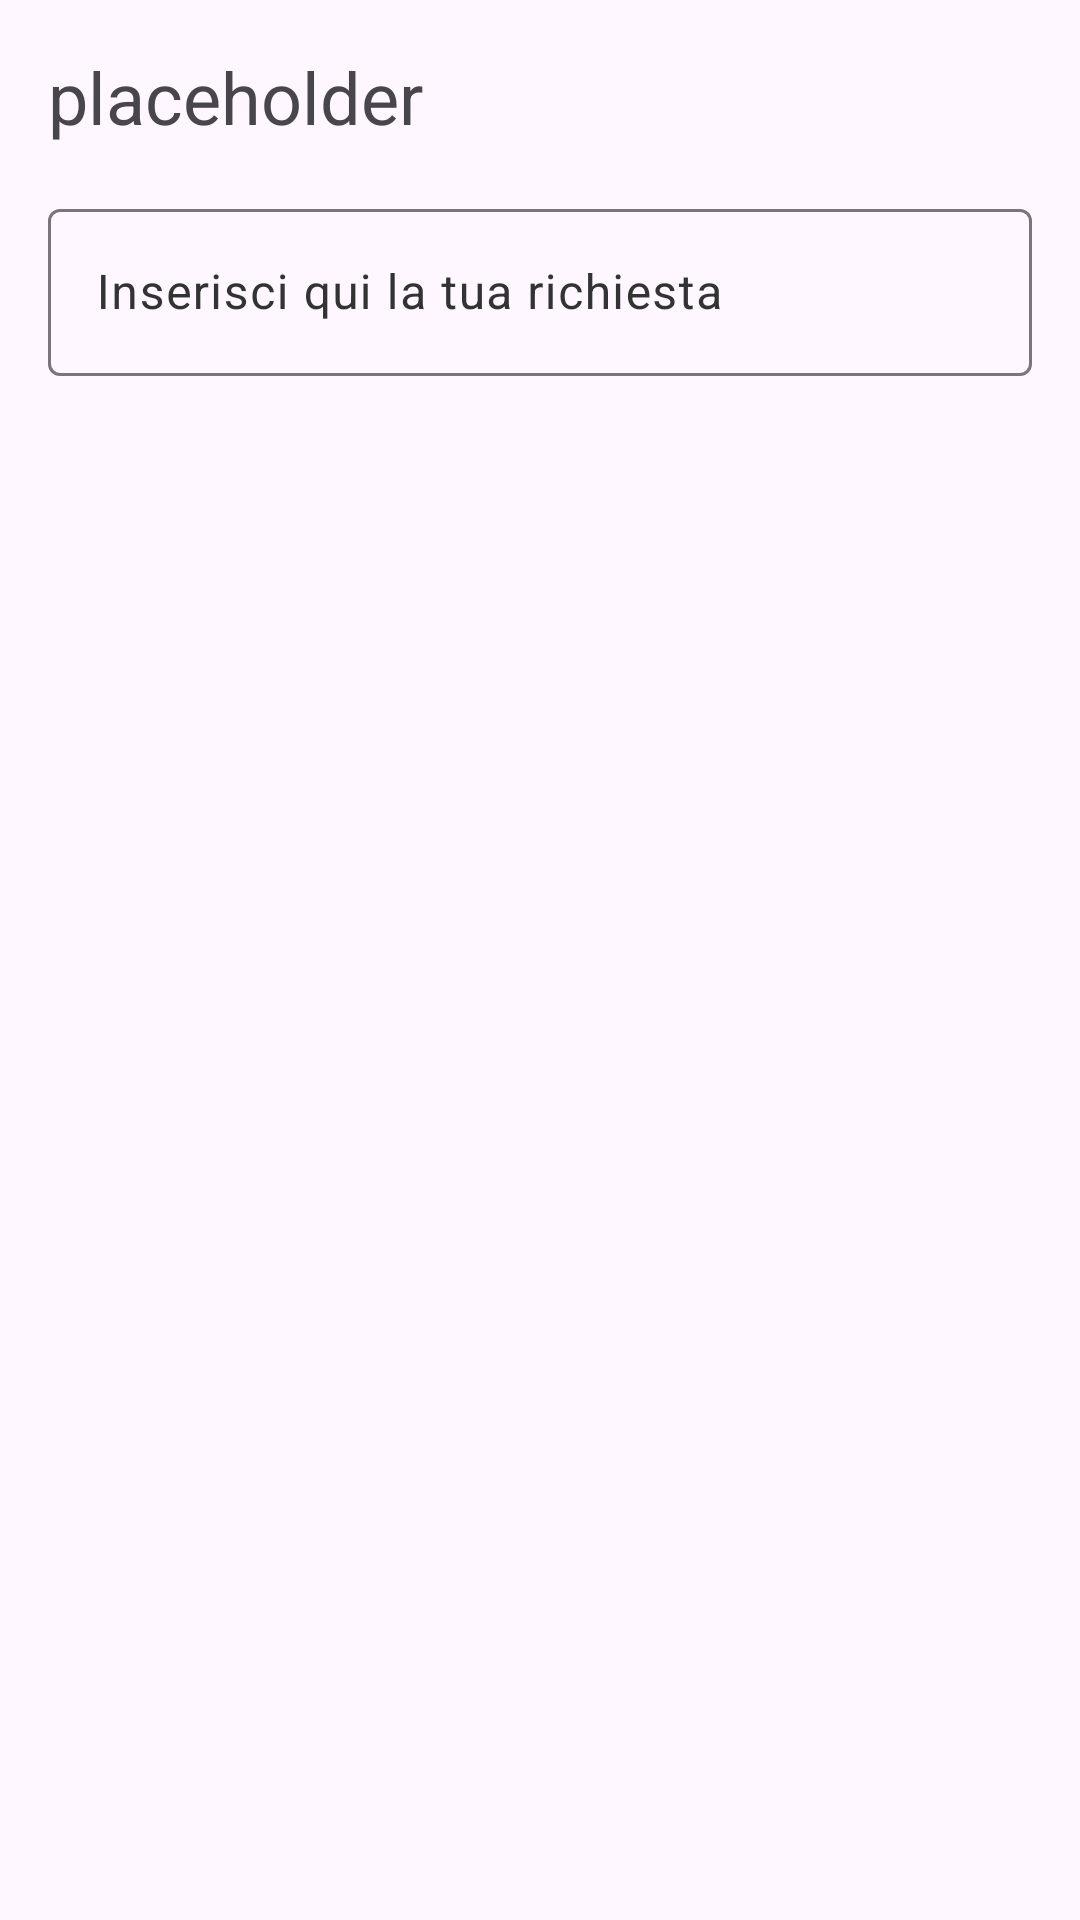

The Android layout XML behind this screen, and the referenced resources:
<!-- AndroidManifest.xml: application theme Theme.Verbose -->
<!-- res/layout/input_dialog.xml -->
<?xml version="1.0" encoding="utf-8"?>

<androidx.constraintlayout.widget.ConstraintLayout xmlns:android="http://schemas.android.com/apk/res/android"
    xmlns:app="http://schemas.android.com/apk/res-auto"
    xmlns:tools="http://schemas.android.com/tools"
    android:layout_width="match_parent"
    android:layout_height="match_parent">

    <TextView
        android:id="@+id/custom_dialog_text"
        android:layout_width="0dp"
        android:layout_height="wrap_content"
        android:layout_marginStart="16dp"
        android:layout_marginTop="16dp"
        android:layout_marginEnd="16dp"
        android:text="placeholder"
        android:textSize="24sp"
        app:layout_constraintEnd_toEndOf="parent"
        app:layout_constraintStart_toStartOf="parent"
        app:layout_constraintTop_toTopOf="parent" />

    <com.google.android.material.textfield.TextInputLayout
        android:id="@+id/request_input_layout"
        android:layout_width="0dp"
        android:layout_height="wrap_content"
        android:layout_marginStart="16dp"
        android:layout_marginTop="16dp"
        android:layout_marginEnd="16dp"
        android:nestedScrollingEnabled="true"
        app:layout_constraintEnd_toEndOf="parent"
        app:layout_constraintStart_toStartOf="parent"
        app:layout_constraintTop_toBottomOf="@+id/custom_dialog_text">

        <com.google.android.material.textfield.TextInputEditText
            android:layout_width="match_parent"
            android:layout_height="wrap_content"
            android:hint="Inserisci qui la tua richiesta" />
    </com.google.android.material.textfield.TextInputLayout>
</androidx.constraintlayout.widget.ConstraintLayout>
<!-- resources referenced by this layout -->
<resources>
  <style name="Theme.Verbose" parent="Base.Theme.Verbose" />
  <style name="Base.Theme.Verbose" parent="Theme.Material3.Light.NoActionBar">
          
          <item name="colorPrimary">@color/verbose_logo_background</item>
          <item name="colorPrimaryVariant">#00655C</item>
          <item name="colorSecondary">#FFEB3B</item>
          <item name="colorSecondaryVariant">#FFEB3B</item>
  
          <item name="colorOnPrimary">@color/white</item>
  
          <item name="colorSurface">@color/white</item>
          <item name="colorOnSurface">@color/verbose_nav_icon</item>
          <item name="colorOnSurfaceVariant">@color/verbose_nav_icon</item>
  
  
          <item name="android:colorActivatedHighlight">@color/verbose_ripple</item>
          <item name="android:statusBarColor">@color/verbose_logo_background</item>
  
  
          <item name="colorSurfaceContainer">@color/white</item>
          <item name="colorContainer">#FF0000</item>
          <item name="colorOnContainer">#FF0000</item>
          <item name="colorSecondaryContainer">#00000000</item> 
          <item name="colorOnSecondaryContainer">#00655C</item>
      </style>
  <color name="verbose_logo_background">#009688</color>
  <color name="white">#FFFFFFFF</color>
  <color name="verbose_nav_icon">#333333</color>
  <color name="verbose_ripple">#4DB6AC</color>
</resources>
